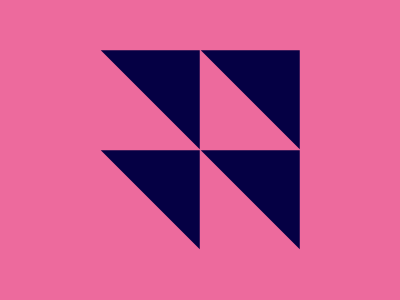

Reproduce this picture with HTML and CSS.

<style>
    body {
      background: #ED6A9D;
    }
    .tri {
      position: absolute;
      width: 0; 
      height: 0; 
      border-left: 70px solid transparent;
      border-right: 70px solid transparent;
      border-bottom: 70px solid #050044;
      rotate: 45deg;
  }
    .a {
      left: 105px;
      top: 40px;
    }
    .b {
      left: 205px;
      top: 40px;
    }
    .c {
      left: 205px;
      top: 140px
    }
    .d {
      left: 105px;
      top: 140px
    }
  </style>
  <div class="tri a"></div>
  <div class="tri b"></div>
  <div class="tri c"></div>
  <div class="tri d"></div>